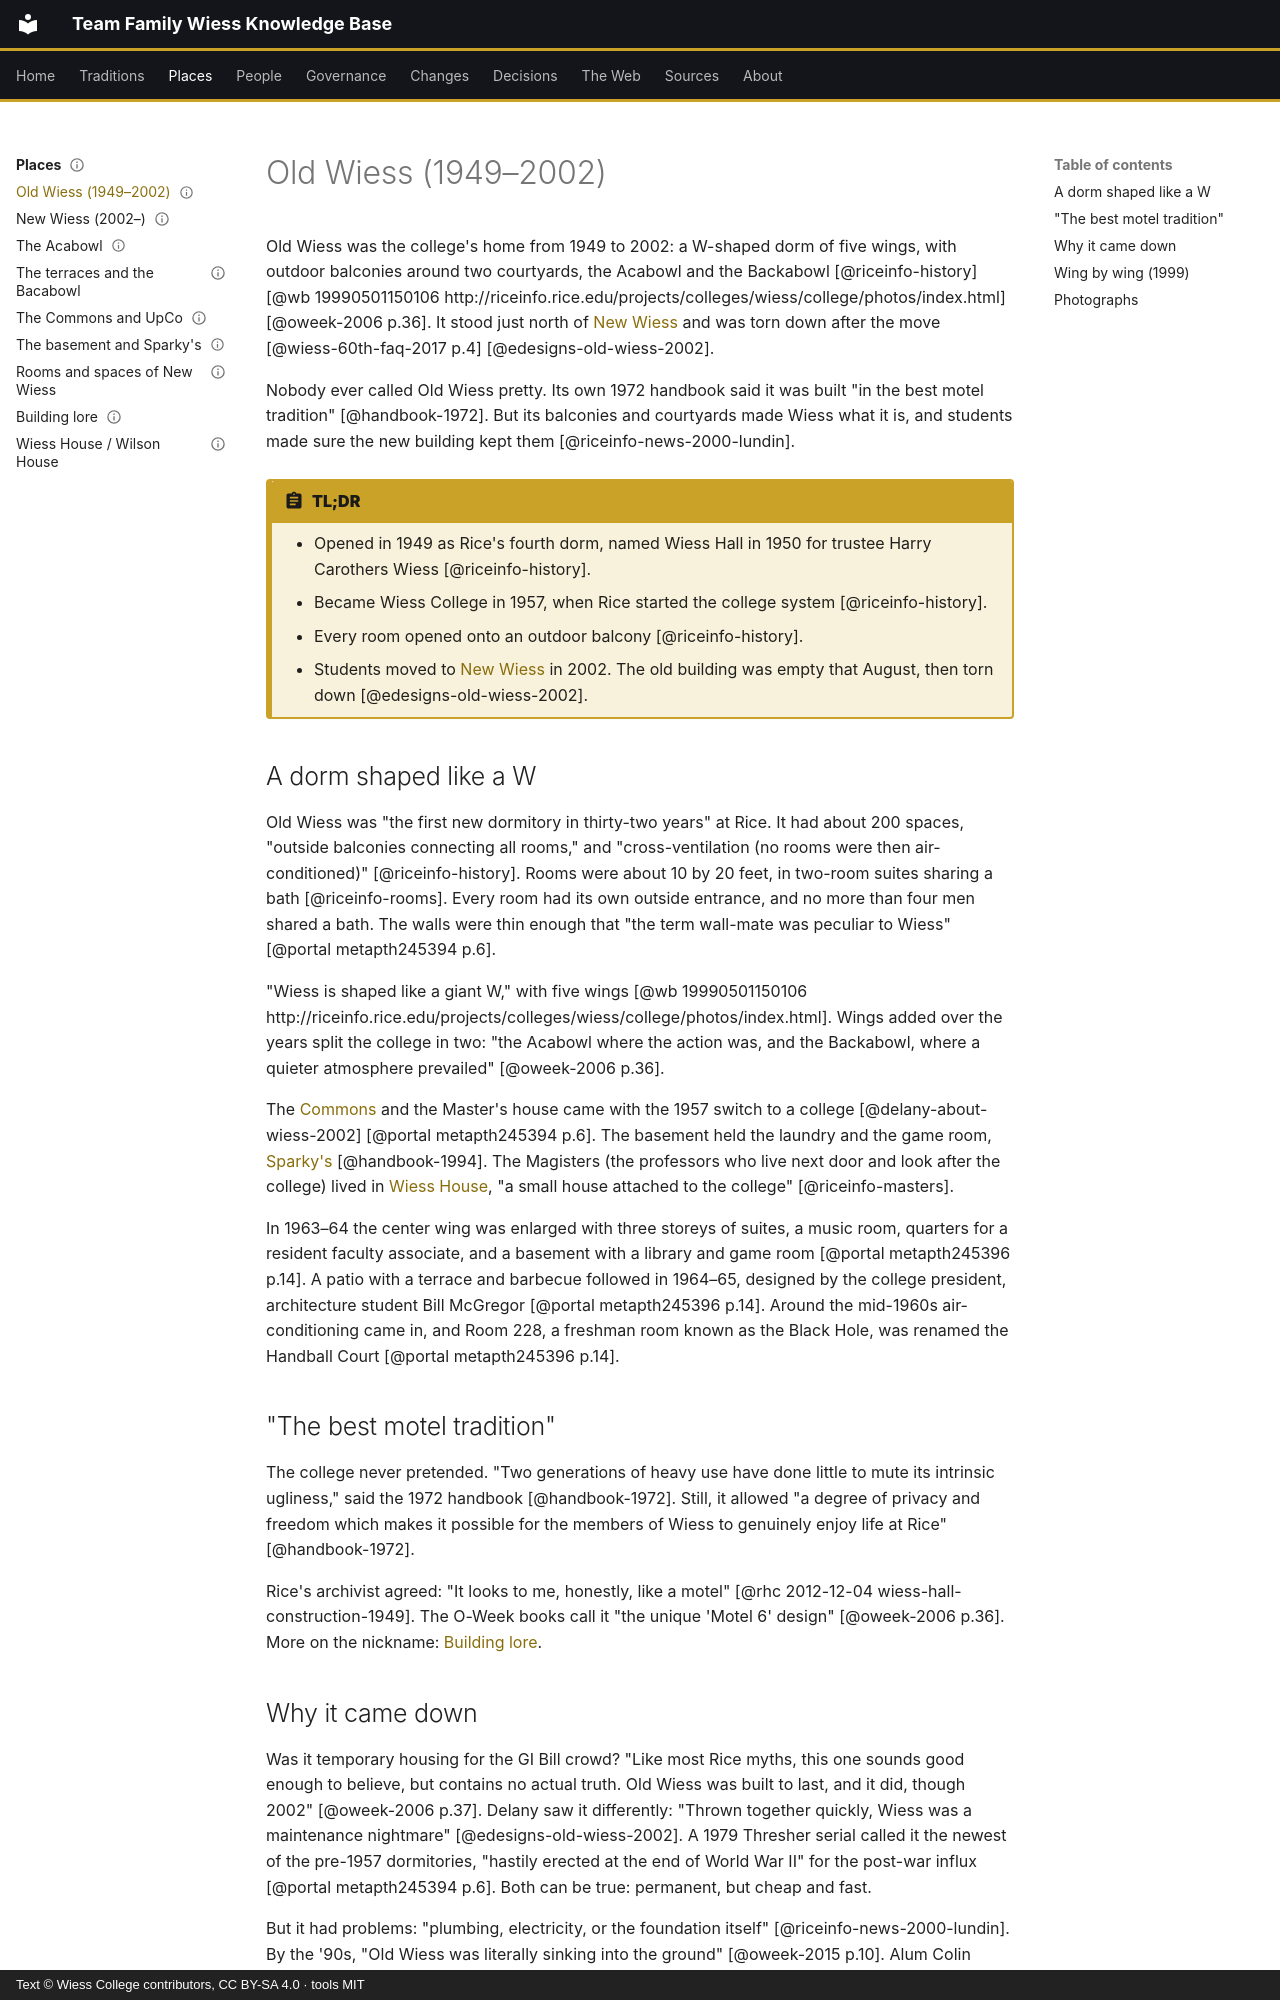

repository: Wiess-College/TFWKB · page: places/old-wiess/index.html · generator: mkdocs · copyright: Text © Wiess College contributors, CC BY-SA 4.0 · tools MIT

---
title: Old Wiess (1949–2002)
status: draft
last_reviewed: 2026-10-04
reviewed_by: unreviewed
---

# Old Wiess (1949–2002)

Old Wiess was the college's home from 1949 to 2002: a W-shaped dorm of five wings, with outdoor balconies around two courtyards, the Acabowl and the Backabowl [@riceinfo-history] [@wb 19990501150106 http://riceinfo.rice.edu/projects/colleges/wiess/college/photos/index.html] [@oweek-2006 p.36]. It stood just north of [New Wiess](new-wiess.md) and was torn down after the move [@wiess-60th-faq-2017 p.4] [@edesigns-old-wiess-2002].

Nobody ever called Old Wiess pretty. Its own 1972 handbook said it was built "in the best motel tradition" [@handbook-1972]. But its balconies and courtyards made Wiess what it is, and students made sure the new building kept them [@riceinfo-news-2000-lundin].

!!! abstract "TL;DR"
    - Opened in 1949 as Rice's fourth dorm, named Wiess Hall in 1950 for trustee Harry Carothers Wiess [@riceinfo-history].
    - Became Wiess College in 1957, when Rice started the college system [@riceinfo-history].
    - Every room opened onto an outdoor balcony [@riceinfo-history].
    - Students moved to [New Wiess](new-wiess.md) in 2002. The old building was empty that August, then torn down [@edesigns-old-wiess-2002].

## A dorm shaped like a W

Old Wiess was "the first new dormitory in thirty-two years" at Rice. It had about 200 spaces, "outside balconies connecting all rooms," and "cross-ventilation (no rooms were then air-conditioned)" [@riceinfo-history]. Rooms were about 10 by 20 feet, in two-room suites sharing a bath [@riceinfo-rooms]. Every room had its own outside entrance, and no more than four men shared a bath. The walls were thin enough that "the term wall-mate was peculiar to Wiess" [@portal metapth245394 p.6].

"Wiess is shaped like a giant W," with five wings [@wb 19990501150106 http://riceinfo.rice.edu/projects/colleges/wiess/college/photos/index.html]. Wings added over the years split the college in two: "the Acabowl where the action was, and the Backabowl, where a quieter atmosphere prevailed" [@oweek-2006 p.36].

The [Commons](commons.md) and the Master's house came with the 1957 switch to a college [@delany-about-wiess-2002] [@portal metapth245394 p.6]. The basement held the laundry and the game room, [Sparky's](basement-and-sparkys.md) [@handbook-1994]. The Magisters (the professors who live next door and look after the college) lived in [Wiess House](wilson-house.md), "a small house attached to the college" [@riceinfo-masters].

In 1963–64 the center wing was enlarged with three storeys of suites, a music room, quarters for a resident faculty associate, and a basement with a library and game room [@portal metapth245396 p.14]. A patio with a terrace and barbecue followed in 1964–65, designed by the college president, architecture student Bill McGregor [@portal metapth245396 p.14]. Around the mid-1960s air-conditioning came in, and Room 228, a freshman room known as the Black Hole, was renamed the Handball Court [@portal metapth245396 p.14].

## "The best motel tradition"

The college never pretended. "Two generations of heavy use have done little to mute its intrinsic ugliness," said the 1972 handbook [@handbook-1972]. Still, it allowed "a degree of privacy and freedom which makes it possible for the members of Wiess to genuinely enjoy life at Rice" [@handbook-1972].

Rice's archivist agreed: "It looks to me, honestly, like a motel" [@rhc 2012-12-04 wiess-hall-construction-1949]. The O-Week books call it "the unique 'Motel 6' design" [@oweek-2006 p.36]. More on the nickname: [Building lore](lore.md).

## Why it came down

Was it temporary housing for the GI Bill crowd? "Like most Rice myths, this one sounds good enough to believe, but contains no actual truth. Old Wiess was built to last, and it did, though 2002" [@oweek-2006 p.37]. Delany saw it differently: "Thrown together quickly, Wiess was a maintenance nightmare" [@edesigns-old-wiess-2002]. A 1979 Thresher serial called it the newest of the pre-1957 dormitories, "hastily erected at the end of World War II" for the post-war influx [@portal metapth245394 p.6]. Both can be true: permanent, but cheap and fast.

But it had problems: "plumbing, electricity, or the foundation itself" [@riceinfo-news-2000-lundin]. By the '90s, "Old Wiess was literally sinking into the ground" [@oweek-2015 p.10]. Alum Colin Delany '91 said it was "too poorly constructed to be worth saving… It will be a good Wiess, but it won't be OUR Wiess" [@edesigns-old-wiess-2002].
